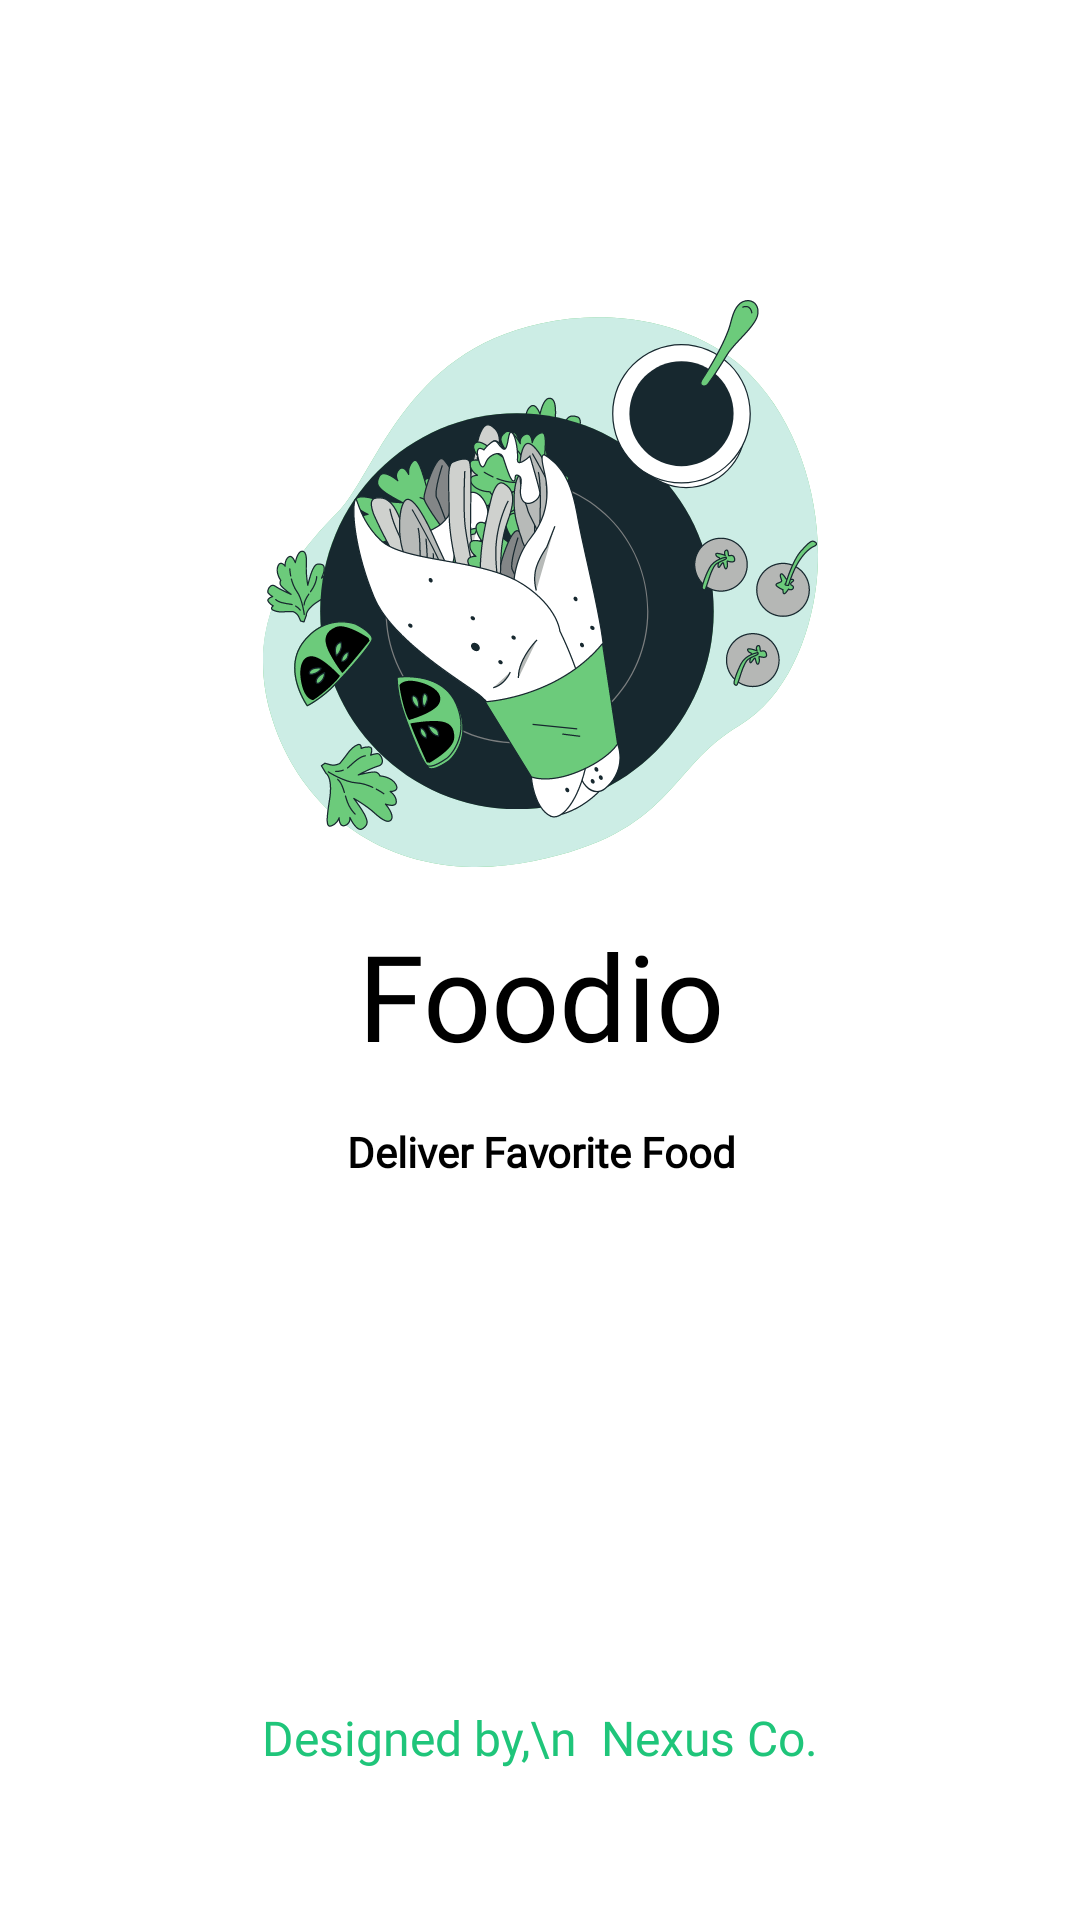

Reconstruct the res/layout file that produces this screen, plus the resources it refers to.
<!-- AndroidManifest.xml: application theme Theme.Foodio -->
<!-- res/layout/activity_splash_screen.xml -->
<?xml version="1.0" encoding="utf-8"?>
<androidx.constraintlayout.widget.ConstraintLayout xmlns:android="http://schemas.android.com/apk/res/android"
    xmlns:app="http://schemas.android.com/apk/res-auto"
    xmlns:tools="http://schemas.android.com/tools"
    android:layout_width="match_parent"
    android:layout_height="match_parent"
    android:background="@color/white"
    android:backgroundTint="@color/white"
    tools:context=".Splash_Screen">

    <ImageView
        android:id="@+id/imageView"
        android:layout_width="wrap_content"
        android:layout_height="wrap_content"
        android:layout_marginTop="100dp"
        app:layout_constraintEnd_toEndOf="parent"
        app:layout_constraintStart_toStartOf="parent"
        app:layout_constraintTop_toTopOf="parent"
        app:srcCompat="@drawable/g10" />

    <TextView
        android:id="@+id/textView"
        android:layout_width="wrap_content"
        android:layout_height="wrap_content"
        android:layout_marginTop="16dp"
        android:fontFamily="@font/yeonsungregular"
        android:text="Foodio"
        android:textColor="@color/black"
        android:textSize="40sp"
        app:layout_constraintEnd_toEndOf="@+id/imageView"
        app:layout_constraintStart_toStartOf="@+id/imageView"
        app:layout_constraintTop_toBottomOf="@+id/imageView" />

    <TextView
        android:id="@+id/textView2"
        android:layout_width="wrap_content"
        android:layout_height="wrap_content"
        android:layout_marginTop="16dp"
        android:fontFamily="@font/latobold"
        android:text="Deliver Favorite Food"
        android:textSize="14sp"
        android:textColor="@color/black"
        android:textStyle="bold"
        app:layout_constraintEnd_toEndOf="@+id/textView"
        app:layout_constraintStart_toStartOf="@+id/textView"
        app:layout_constraintTop_toBottomOf="@+id/textView" />

    <TextView
        android:id="@+id/Alreadybtn"
        android:layout_width="wrap_content"
        android:layout_height="wrap_content"
        android:layout_marginBottom="50dp"
        android:fontFamily="@font/yeonsungregular"
        android:text="Designed by,\n  Nexus Co."
        android:textAlignment="center"
        android:textColor="@color/green"
        android:textSize="16sp"
        app:layout_constraintBottom_toBottomOf="parent"
        app:layout_constraintEnd_toEndOf="parent"
        app:layout_constraintStart_toStartOf="parent" />
</androidx.constraintlayout.widget.ConstraintLayout>
<!-- resources referenced by this layout -->
<resources>
  <color name="black">#FF000000</color>
  <color name="green">#1FC57A</color>
  <color name="white">#FFFFFFFF</color>
  <!-- drawable g10: vector/xml drawable (drawable, 184451 chars, omitted) -->
  <style name="Theme.Foodio" parent="Base.Theme.Foodio" />
  <style name="Base.Theme.Foodio" parent="Theme.Material3.DayNight.NoActionBar">
          
          
          <item name="android:statusBarColor">@android:color/white</item>
  
          
          <item name="android:windowLightStatusBar">true</item>
      </style>
</resources>
